The GitHub repository andrewsalim10/tugas_kel_pcdvk contains a labelled image folder "refined_rcnn" with 5 categories: apple scab, apple black rot, apple cedar apple rust, apple healthy, apple healthy removed. Examples follow, each with its label.

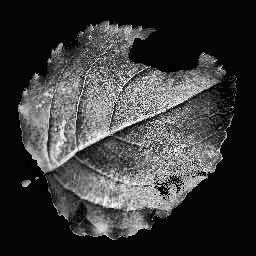
Label: apple black rot

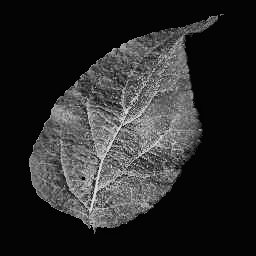
Label: apple healthy

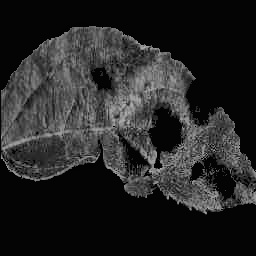
Label: apple scab

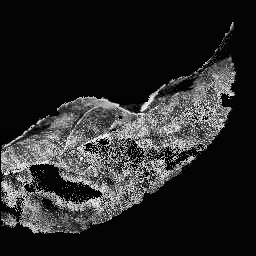
Label: apple scab

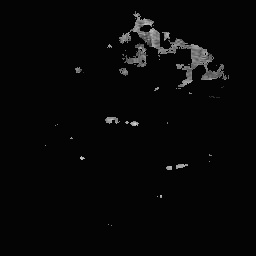
Label: apple cedar apple rust

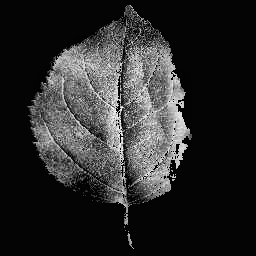
Label: apple healthy
